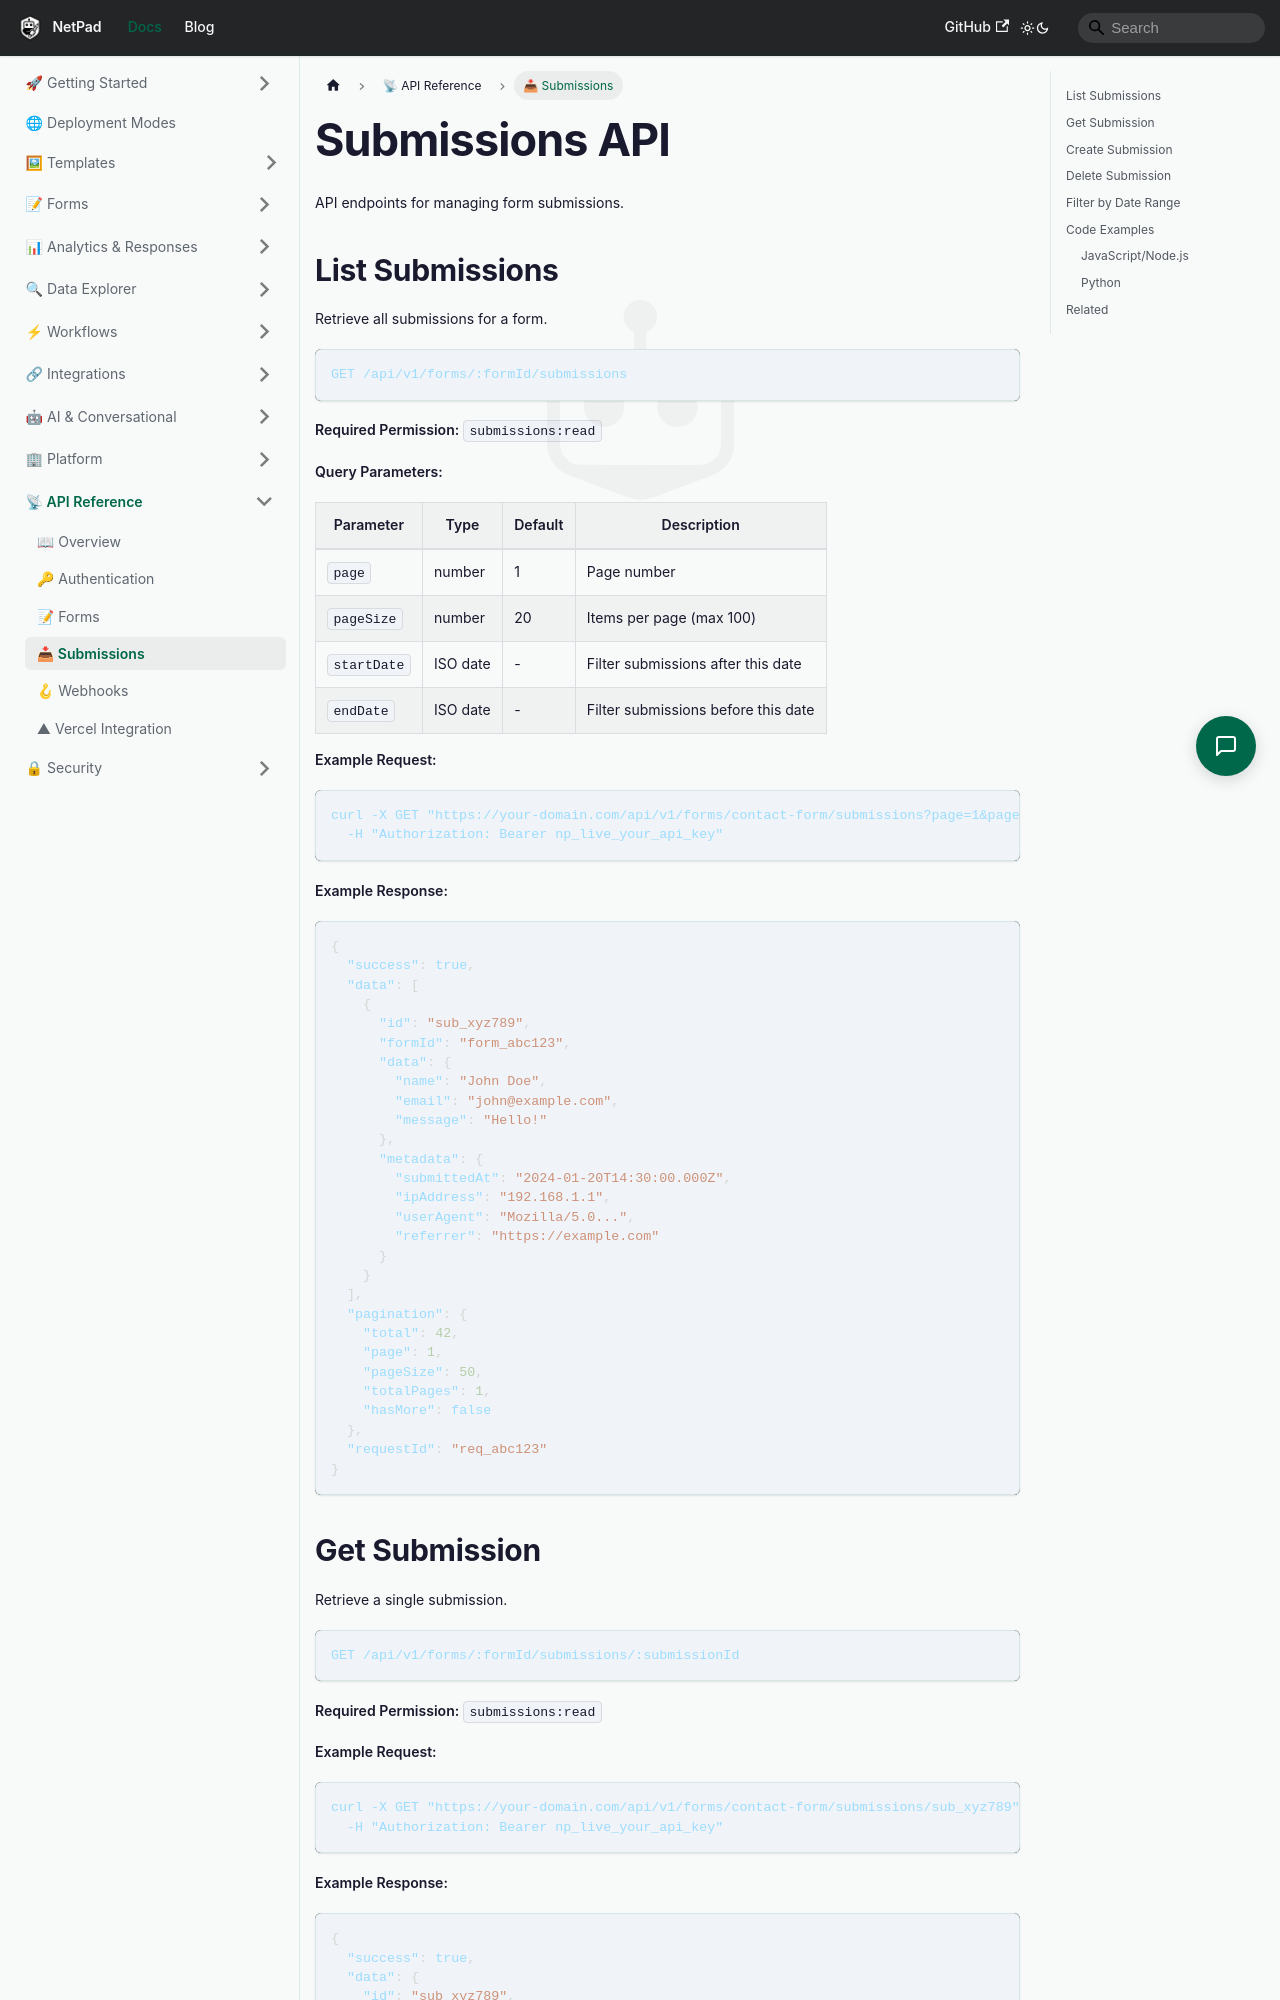

repository: mrlynn/netpad-docs · page: docs/api/submissions/index.html · generator: docusaurus

# Submissions API

API endpoints for managing form submissions.

## List Submissions

Retrieve all submissions for a form.

```http
GET /api/v1/forms/:formId/submissions
```

**Required Permission:** `submissions:read`

**Query Parameters:**

| Parameter | Type | Default | Description |
|-----------|------|---------|-------------|
| `page` | number | 1 | Page number |
| `pageSize` | number | 20 | Items per page (max 100) |
| `startDate` | ISO date | - | Filter submissions after this date |
| `endDate` | ISO date | - | Filter submissions before this date |

**Example Request:**

```bash
curl -X GET "https://your-domain.com/api/v1/forms/contact-form/submissions?page=1&pageSize=50" \
  -H "Authorization: Bearer np_live_your_api_key"
```

**Example Response:**

```json
{
  "success": true,
  "data": [
    {
      "id": "sub_xyz789",
      "formId": "form_abc123",
      "data": {
        "name": "John Doe",
        "email": "john@example.com",
        "message": "Hello!"
      },
      "metadata": {
        "submittedAt": "2024-01-20T14:30:00.000Z",
        "ipAddress": "192.168.1.1",
        "userAgent": "Mozilla/5.0...",
        "referrer": "https://example.com"
      }
    }
  ],
  "pagination": {
    "total": 42,
    "page": 1,
    "pageSize": 50,
    "totalPages": 1,
    "hasMore": false
  },
  "requestId": "req_abc123"
}
```
